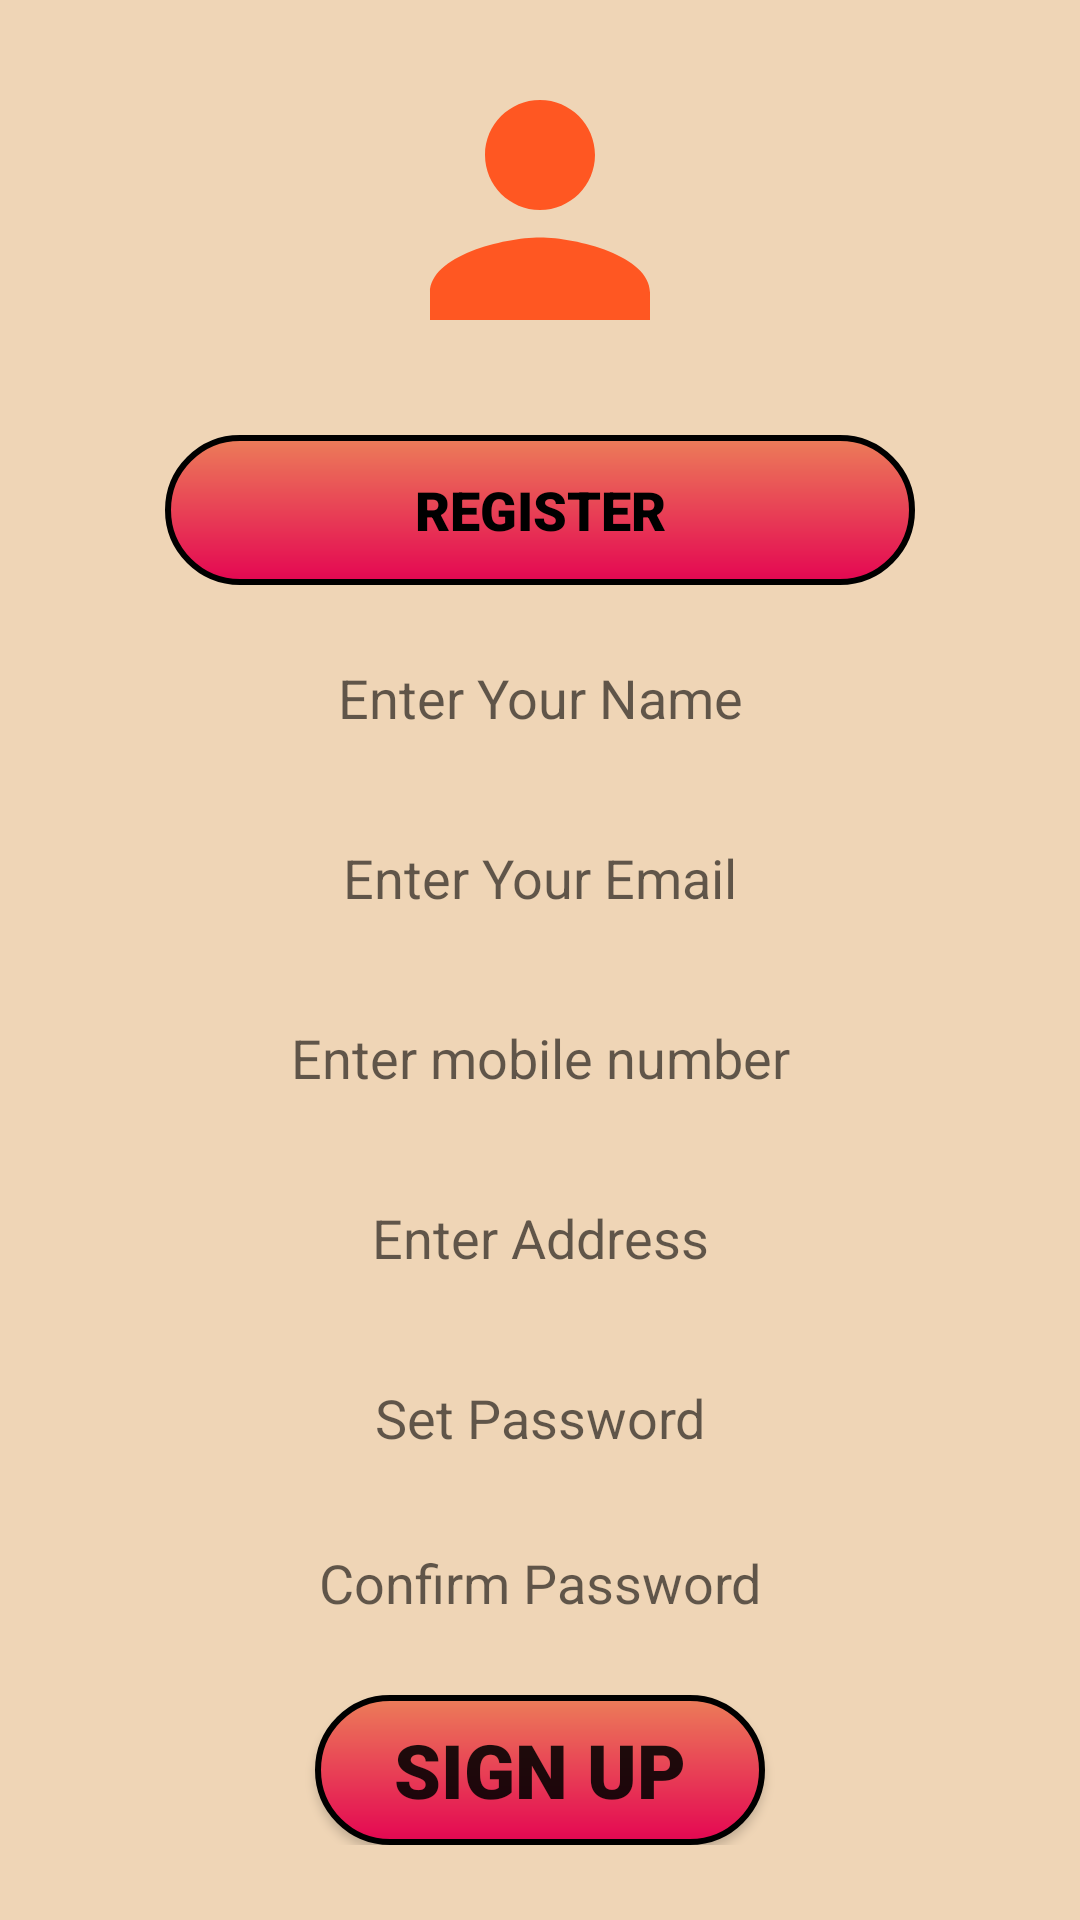

Write the Android layout XML for this screen, with the resource values it uses.
<!-- AndroidManifest.xml: application theme Theme.FinallyiDontCare -->
<!-- res/layout/activity_register.xml -->
<?xml version="1.0" encoding="utf-8"?>
<LinearLayout xmlns:android="http://schemas.android.com/apk/res/android"
    xmlns:app="http://schemas.android.com/apk/res-auto"
    xmlns:tools="http://schemas.android.com/tools"
    android:layout_width="match_parent"
    android:layout_height="match_parent"
    android:orientation="vertical"
    android:background="@color/purple_200"
    tools:context=".Register">

    <LinearLayout
        android:layout_width="match_parent"
        android:layout_height="wrap_content"
        android:orientation="horizontal"
        android:layout_gravity="center"
        android:gravity="center">
        <ImageView
            android:id="@+id/imageView4"
            android:layout_width="wrap_content"
            android:layout_height="wrap_content"
            android:layout_marginTop="10dp"
            app:srcCompat="@drawable/pc" />
    </LinearLayout>
    <LinearLayout
        android:layout_width="match_parent"
        android:layout_height="wrap_content"
        android:orientation="vertical"
        android:layout_gravity="center"

        android:gravity="center"
        android:padding="20dp">
        <TextView
            android:layout_width="250dp"
            android:layout_height="50dp"
            android:textColor="@color/black"
            android:background="@drawable/roundbtn"
            android:layout_marginTop="5dp"
            android:layout_marginBottom="5dp"
            android:padding="10dp"
            android:text="REGISTER"
            android:gravity="center"
            android:textSize="18dp"
            android:textStyle="bold"
            android:fontFamily="sans-serif-black"
            />

        <EditText
            android:id="@+id/editTextT1"
            android:layout_width="250dp"
            android:layout_height="45dp"
            android:layout_marginTop="10dp"
            android:layout_marginBottom="15dp"
            android:background="@drawable/roundborder"
            android:textAlignment="center"
            android:hint="Enter Your Name"
            android:inputType="text"
            android:padding="10dp"
            />

        <EditText
            android:id="@+id/editEmail"
            android:layout_width="250dp"
            android:layout_height="45dp"
            android:layout_marginBottom="15dp"
            android:background="@drawable/roundborder"
            android:textAlignment="center"
            android:hint="Enter Your Email"
            android:inputType="text"
            android:padding="10dp"
            />

        <EditText
            android:id="@+id/editTextT2"
            android:layout_width="250dp"
            android:layout_height="45dp"
            android:textAlignment="center"
            android:background="@drawable/roundborder"
            android:drawablePadding="16dp"
            android:hint="Enter mobile number"
            android:inputType="number"
            android:padding="10dp"
            android:layout_marginBottom="15dp"
            />
        <EditText
            android:id="@+id/editAddress"
            android:layout_width="250dp"
            android:layout_height="45dp"
            android:textAlignment="center"
            android:background="@drawable/roundborder"
            android:drawablePadding="16dp"
            android:hint="Enter Address"
            android:inputType="number"
            android:padding="10dp"
            android:layout_marginBottom="15dp"
            />
        <EditText
            android:id="@+id/editTextT3"
            android:layout_width="250dp"
            android:layout_height="45dp"
            android:background="@drawable/roundborder"
            android:drawablePadding="16dp"
            android:hint="Set Password"
            android:textAlignment="center"
            android:inputType="textPassword"
            android:padding="10dp"
            />
        <EditText
            android:id="@+id/editTextT4"
            android:layout_width="250dp"
            android:layout_height="45dp"
            android:layout_marginTop="10dp"
            android:layout_marginBottom="15dp"
            android:background="@drawable/roundborder"
            android:drawablePadding="16dp"
            android:textAlignment="center"
            android:hint="Confirm Password"
            android:inputType="textPassword"
            android:padding="10dp"
            />

        <Button
            android:id="@+id/button"
            android:layout_width="150dp"
            android:layout_height="50dp"
            android:background="@drawable/roundbtn"
            android:text="SIGN UP"
            android:textSize="25dp"
            android:fontFamily="sans-serif-black"
            android:textStyle="bold"
            />

    </LinearLayout>

</LinearLayout>
<!-- resources referenced by this layout -->
<resources>
  <color name="black">#FF000000</color>
  <color name="purple_200">#EFD5B6</color>
  <!-- drawable pc (drawable) -->
  <vector android:height="110dp" android:tint="#FF5722"
      android:viewportHeight="24" android:viewportWidth="24"
      android:width="110dp" xmlns:android="http://schemas.android.com/apk/res/android">
      <path android:fillColor="@android:color/white" android:pathData="M12,12c2.21,0 4,-1.79 4,-4s-1.79,-4 -4,-4 -4,1.79 -4,4 1.79,4 4,4zM12,14c-2.67,0 -8,1.34 -8,4v2h16v-2c0,-2.66 -5.33,-4 -8,-4z"/>
  </vector>
  <!-- drawable roundbtn (drawable) -->
  <?xml version="1.0" encoding="utf-8"?>
  <shape xmlns:android="http://schemas.android.com/apk/res/android">
  <gradient android:startColor="#E40652" android:endColor="@color/three" android:angle="90"/>
      <corners android:radius="100dp"/>
      <stroke android:width="2dp" android:color="@color/black"/>
  </shape>
  <style name="Theme.FinallyiDontCare" parent="Theme.AppCompat.DayNight.DarkActionBar">
          
          <item name="colorPrimary">@color/purple_500</item>
          <item name="colorPrimaryVariant">@color/purple_700</item>
          <item name="colorOnPrimary">@color/white</item>
          
          <item name="colorSecondary">@color/teal_200</item>
          <item name="colorSecondaryVariant">@color/teal_700</item>
          <item name="colorOnSecondary">@color/black</item>
          
          <item name="android:statusBarColor" tools:targetApi="l">?attr/colorPrimaryVariant</item>
          
      </style>
  <color name="three">#EC7D59</color>
  <color name="purple_500">#F43325</color>
  <color name="purple_700">#E6643A</color>
  <color name="white">#FFFFFFFF</color>
  <color name="teal_200">#FF03DAC5</color>
  <color name="teal_700">#FF018786</color>
</resources>
